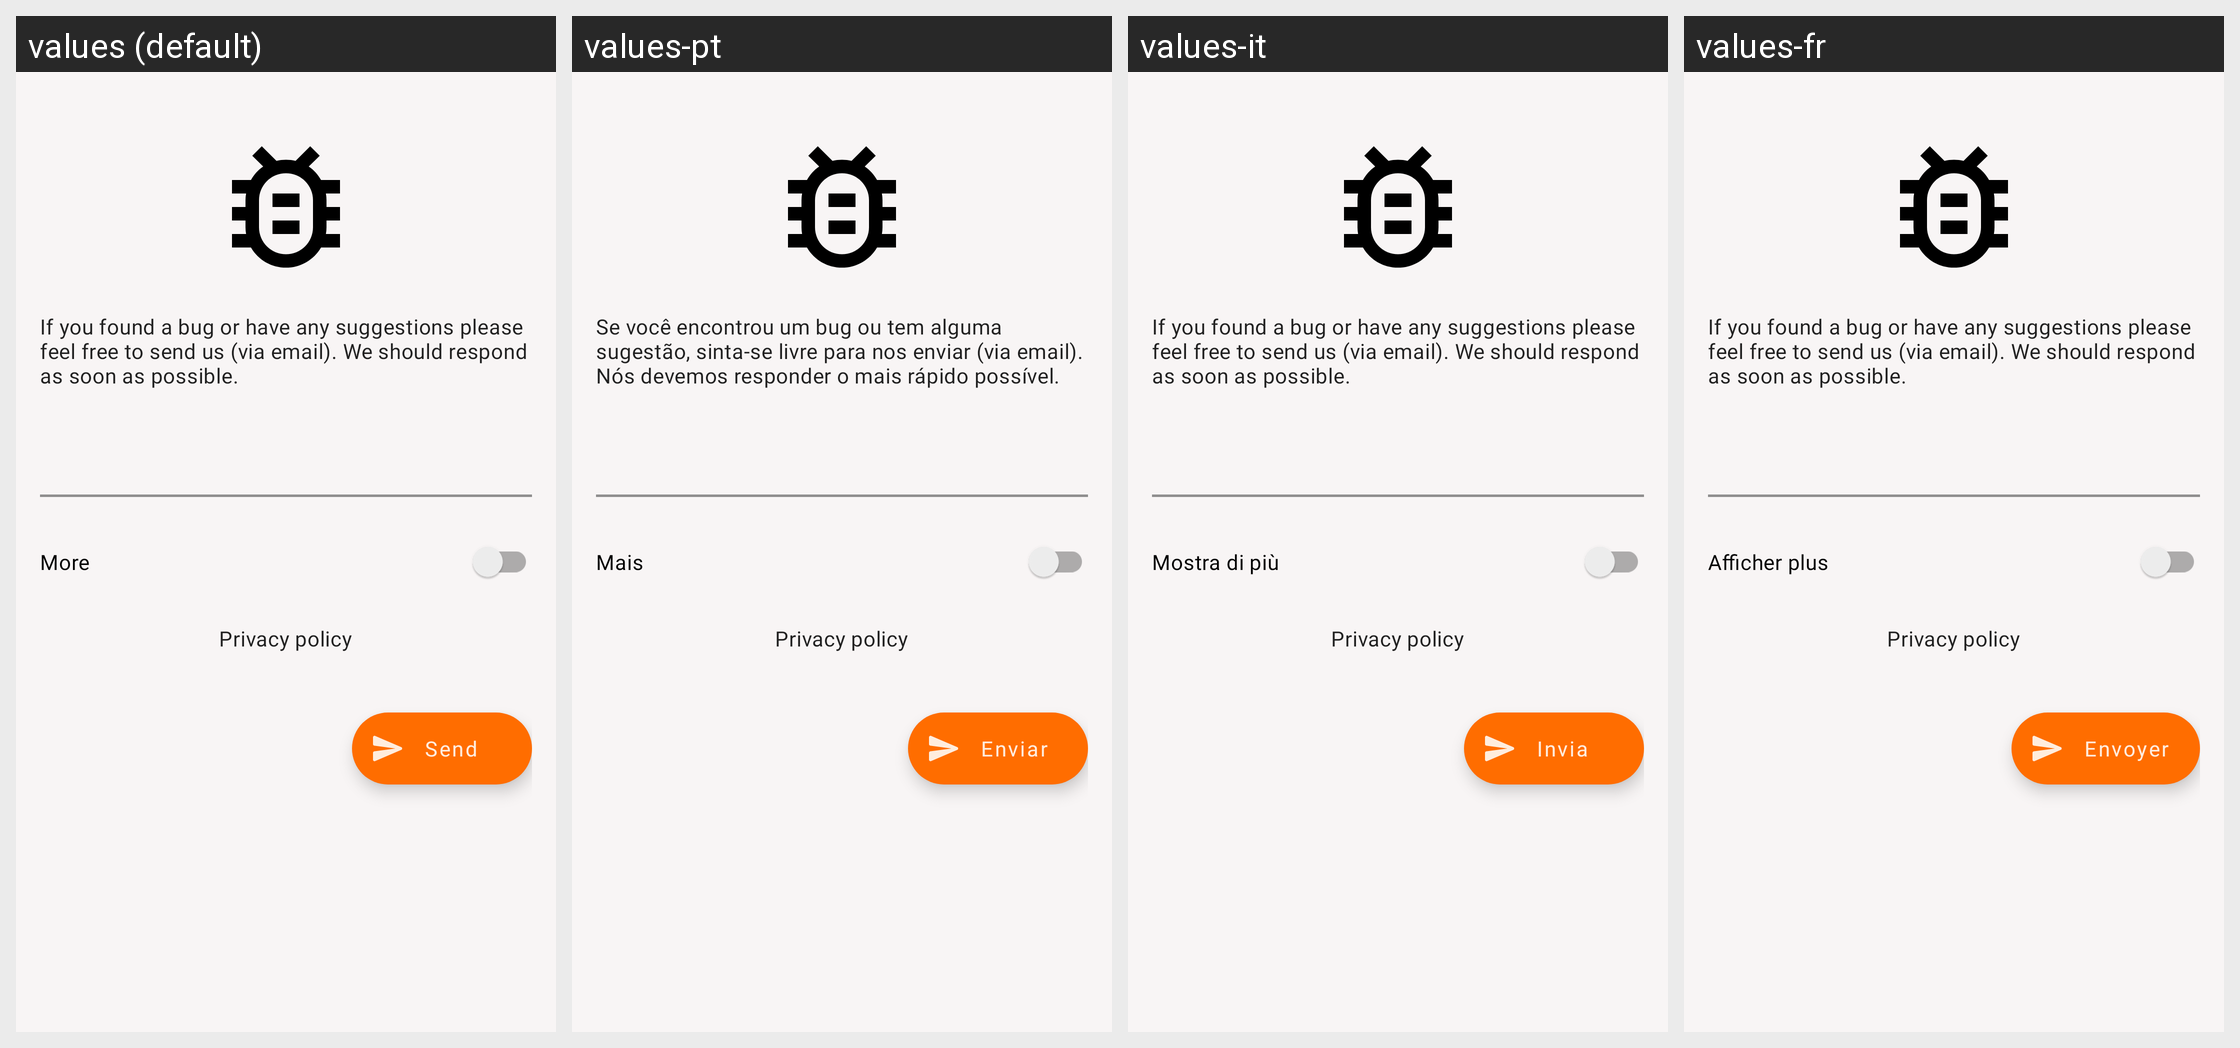

The Android screen above is rendered under several locales of the same app. Produce the string resources it draws, with the default and per-locale values.
Android screen res/layout/fragment_bug_report2.xml rendered under 4 locales, left to right: values (default), values-pt, values-it, values-fr. Device: Nexus 5 (rendered at 1080×1920; each locale shown at half size, 540×960, under a caption strip naming it); theme AppTheme.
Other locales in the repository, not shown: values-ar, values-de, values-es, values-hi, values-in, values-ru, values-tr, values-zh.
Strings drawn on this screen, with the default value and each locale's value (text and hints the layout hard-codes, and strings that could not be matched under every locale, appear in the picture but are not listed):

br_sum
  values: If you found a bug or have any suggestions please feel free to send us (via email). We should respond as soon as possible.
  values-pt: Se você encontrou um bug ou tem alguma sugestão, sinta-se livre para nos enviar (via email). Nós devemos responder o mais rápido possível.
  values-it: If you found a bug or have any suggestions please feel free to send us (via email). We should respond as soon as possible.  [not translated; the default value is used]
  values-fr: If you found a bug or have any suggestions please feel free to send us (via email). We should respond as soon as possible.  [not translated; the default value is used]

more
  values: More
  values-pt: Mais
  values-it: Mostra di più
  values-fr: Afficher plus

send
  values: Send
  values-pt: Enviar
  values-it: Invia
  values-fr: Envoyer
